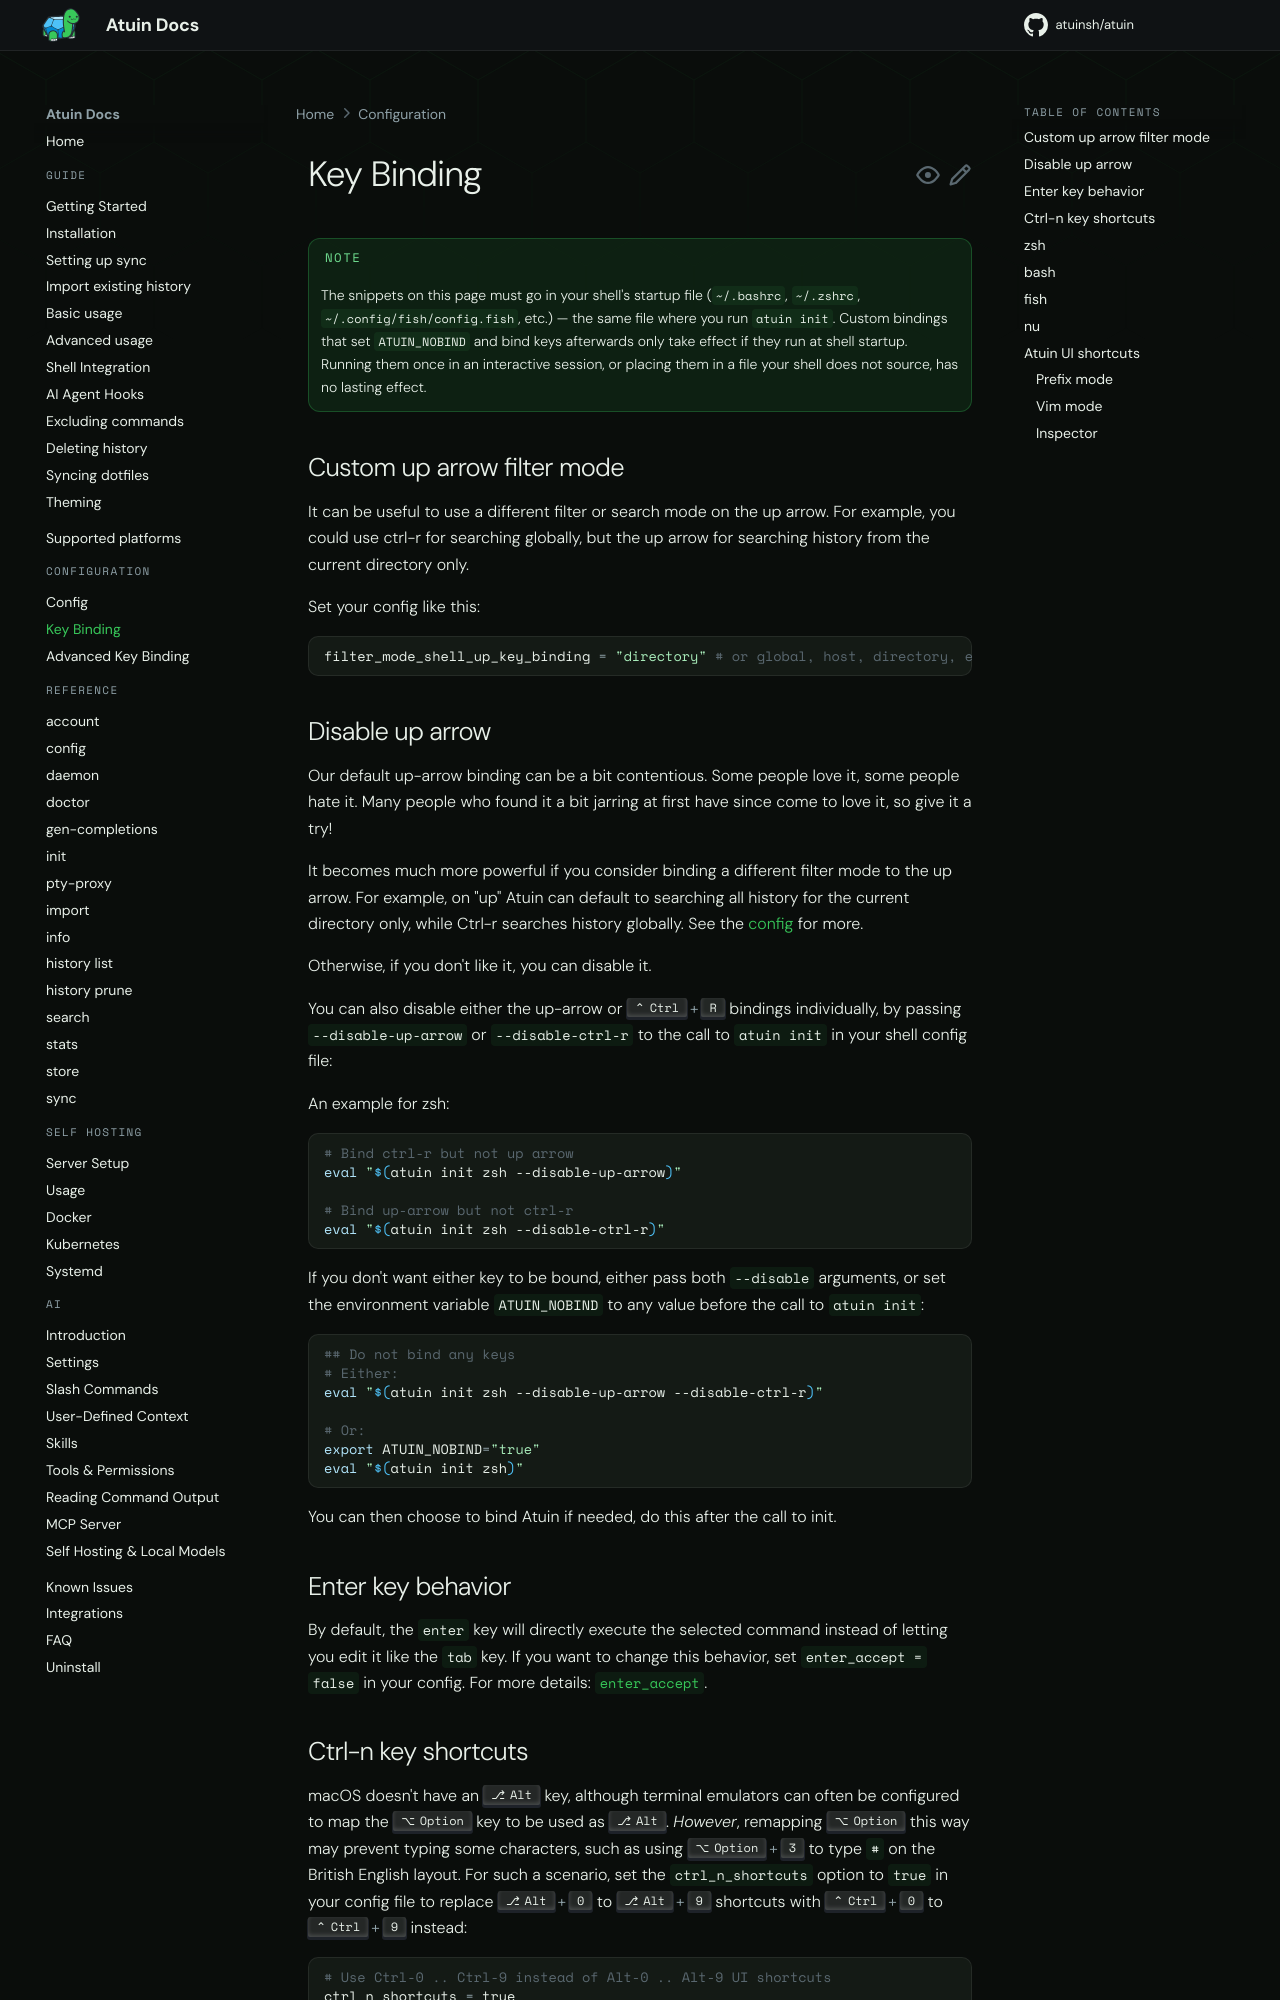

repository: atuinsh/atuin · page: 18.22/configuration/key-binding/index.html · generator: mkdocs

# Key Binding

!!! note

    The snippets on this page must go in your shell's startup file (`~/.bashrc`,
    `~/.zshrc`, `~/.config/fish/config.fish`, etc.) — the same file where you run
    `atuin init`. Custom bindings that set `ATUIN_NOBIND` and bind keys afterwards
    only take effect if they run at shell startup. Running them once in an
    interactive session, or placing them in a file your shell does not source, has
    no lasting effect.

    `atuin setup` adds the `atuin init` line to the startup file of zsh, bash,
    fish and PowerShell. If your startup file already has that line, use it in
    place of the snippet's own `atuin init` line. Set `ATUIN_NOBIND` before that
    line, and put your bindings after it.

## Custom up arrow filter mode

It can be useful to use a different filter or search mode on the up arrow. For example, you could use ctrl-r for searching globally, but the up arrow for searching history from the current directory only.

Set your config like this:

```toml
filter_mode_shell_up_key_binding = "directory" # or global, host, directory, etc
```

## Disable up arrow

Our default up-arrow binding can be a bit contentious. Some people love it, some people hate it. Many people who found it a bit jarring at first have since come to love it, so give it a try!

It becomes much more powerful if you consider binding a different filter mode to the up arrow. For example, on "up" Atuin can default to searching all history for the current directory only, while Ctrl-r searches history globally. See the [config](config.md#filter_mode_shell_up_key_binding) for more.

Otherwise, if you don't like it, you can disable it. `atuin setup` turns off the
up-arrow or ++ctrl+r++ binding individually:

```shell
# Bind ctrl-r but not up arrow
atuin setup --only --no-up-arrow

# Bind up-arrow but not ctrl-r
atuin setup --only --no-ctrl-r
```

Setup writes `bind_up_arrow = false` or `bind_ctrl_r = false` to your
[config](config.md#bind_ctrl_r-and-bind_up_arrow), and new shells pick it up. `--up-arrow` and
`--ctrl-r` bind the keys again.

You can also manually set `bind_up_arrow = false` or `bind_ctrl_r = false` in your config.

If you don't want either key to be bound, run `atuin setup --only --no-ctrl-r --no-up-arrow`.
You can also set the environment variable `ATUIN_NOBIND` to completely disable all keybindings:

```shell
## Do not bind any keys
export ATUIN_NOBIND="true"
eval "$(atuin init zsh)"
```

You can then choose to bind Atuin if needed, do this after the call to init.

!!! note "Deprecated `init` flags"

    In older versions of Atuin, keybindings were configured via flags passed to
    `atuin init`, like `--disable-ctrl-r`, `--disable-up-arrow`, and
    `--bind-ai-resume`. These flags are still respected, but are deprecated in
    favor of [`bind_ctrl_r`][search-keys], [`bind_up_arrow`][search-keys], and
    [`bind_ai_resume`](config.md#bind_ai_resume) in `config.toml`. `atuin setup`
    will migrate these flags to their corresponding config options when it runs.

    [search-keys]: config.md#bind_ctrl_r-and-bind_up_arrow
